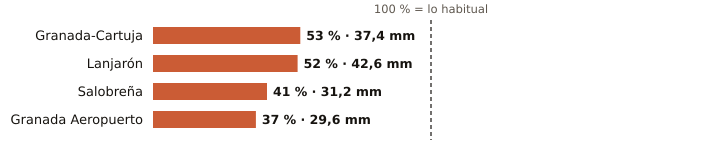

The table this chart was drawn from, first rows:
estacion, provincia, indicativo, mm_otono, referencia_mm, pct, periodo_referencia, hasta, hora
Granada-Cartuja, Granada, 5515X, 37.4, 70.5, 53, 2010-2025, 2026-11-04, 21
Lanjarón, Granada, 6258X, 42.6, 81.2, 52, 2010-2025, 2026-11-04, 20
Salobreña, Granada, 6267X, 31.2, 75.9, 41, 2009-2025, 2026-11-04, 20
Granada Aeropuerto, Granada, 5530E, 29.6, 79.2, 37, 1991-2020, 2026-11-04, 21
